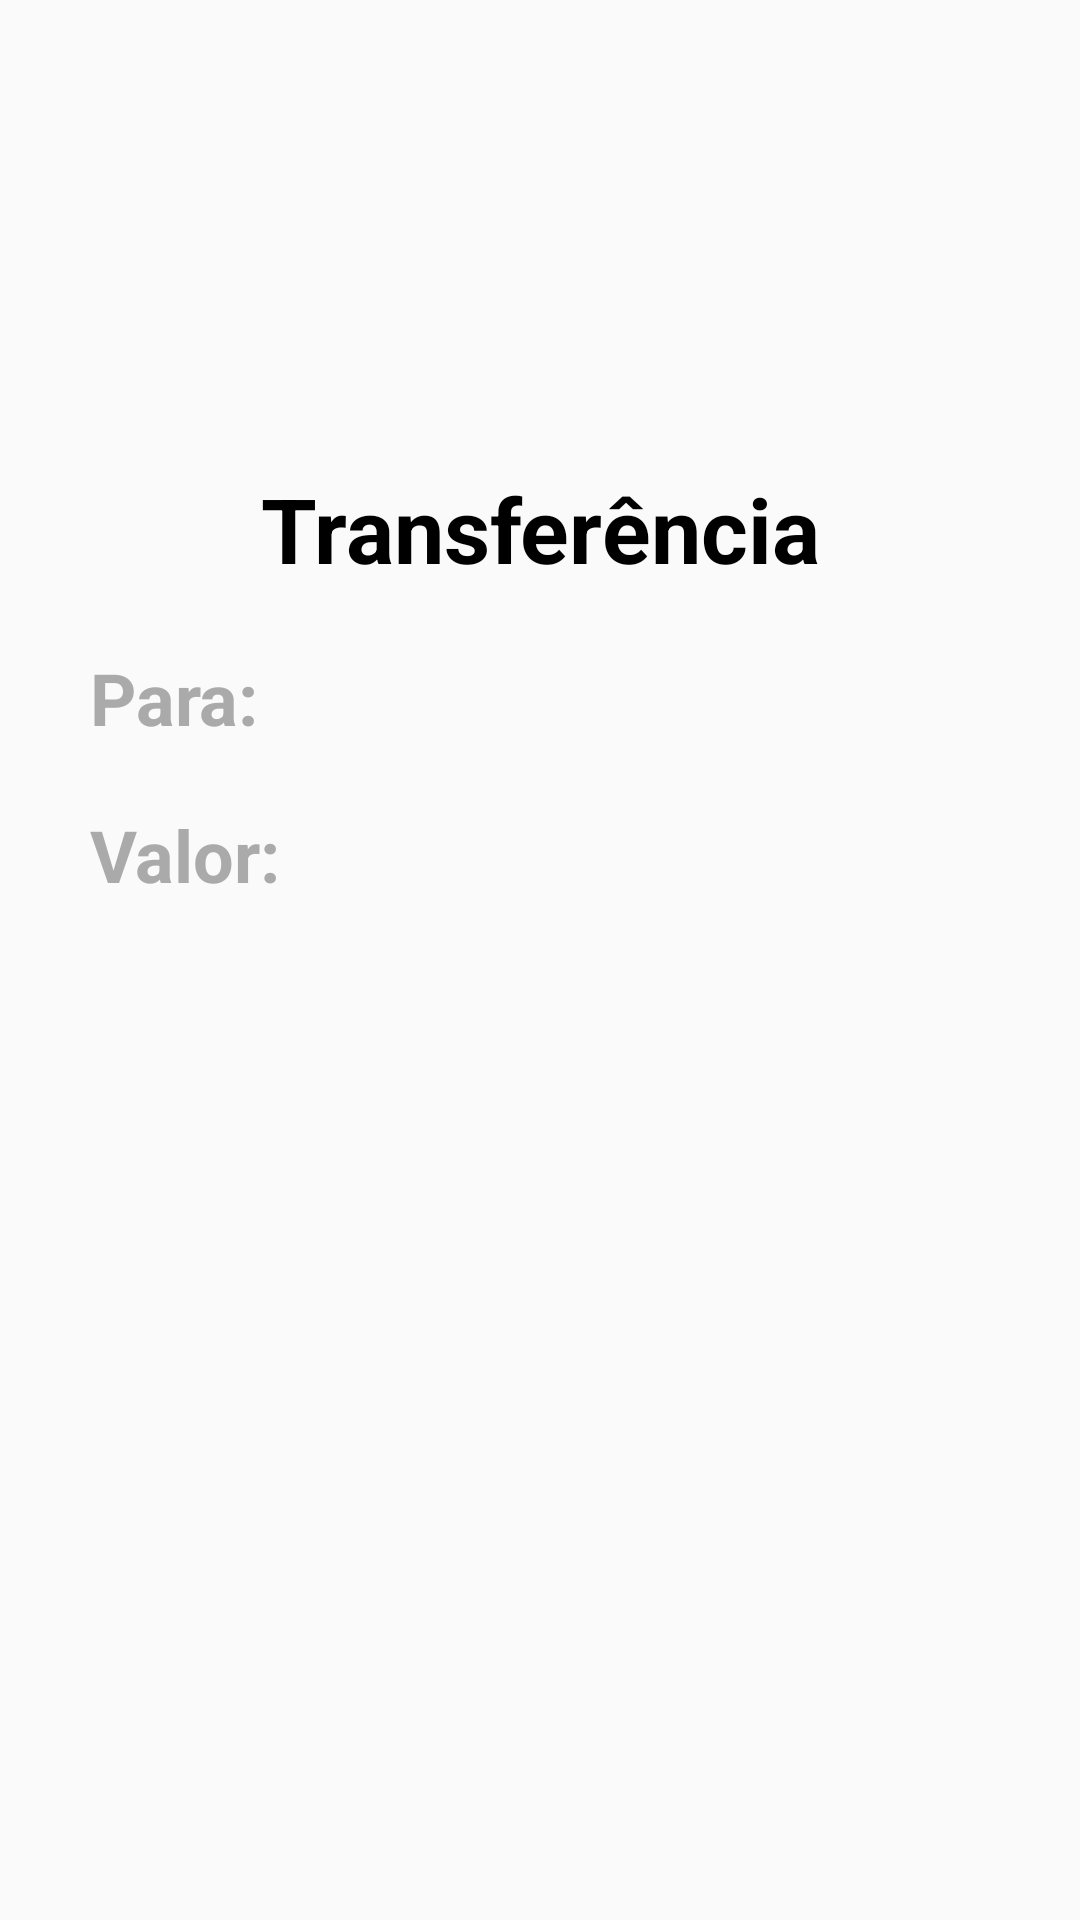

This screen was rendered from an Android layout file. Write that file and the resources it references.
<!-- AndroidManifest.xml: application theme Theme.BancoMR -->
<!-- res/layout/activity_transferencia.xml -->
<?xml version="1.0" encoding="utf-8"?>
<LinearLayout xmlns:android="http://schemas.android.com/apk/res/android"
    xmlns:app="http://schemas.android.com/apk/res-auto"
    xmlns:tools="http://schemas.android.com/tools"
    android:layout_width="match_parent"
    android:layout_height="match_parent"
    android:orientation="vertical"
    tools:context=".transferencia">

    <Toolbar
        android:id="@+id/toolbarTransferencia"
        android:layout_width="match_parent"
        android:layout_height="wrap_content" />

    <TextView
        android:id="@+id/textView10"
        android:layout_width="match_parent"
        android:layout_height="wrap_content"
        android:layout_marginTop="100dp"
        android:gravity="center"
        android:text="Transferência"
        android:textColor="@color/black"
        android:textSize="30sp"
        android:textStyle="bold" />

    <TextView
        android:id="@+id/textView11"
        android:layout_width="match_parent"
        android:layout_height="wrap_content"
        android:layout_marginStart="30dp"
        android:layout_marginTop="20dp"
        android:text="Para:"
        android:textColor="@android:color/darker_gray"
        android:textSize="24sp"
        android:textStyle="bold" />

    <TextView
        android:id="@+id/textView12"
        android:layout_width="match_parent"
        android:layout_height="wrap_content"
        android:layout_marginStart="30dp"
        android:layout_marginTop="20dp"
        android:text="Valor:"
        android:textColor="@android:color/darker_gray"
        android:textSize="24sp"
        android:textStyle="bold" />
</LinearLayout>
<!-- resources referenced by this layout -->
<resources>
  <color name="black">#000000</color>
  <style name="Theme.BancoMR" parent="Theme.AppCompat.Light.DarkActionBar">
          
          <item name="colorPrimary">@color/light_blue</item>
          <item name="colorPrimaryDark">@color/light_blue</item>
          <item name="colorAccent">@color/teal_200</item>
          
      </style>
  <color name="light_blue">#03A9F4</color>
  <color name="teal_200">#FF03DAC5</color>
</resources>
